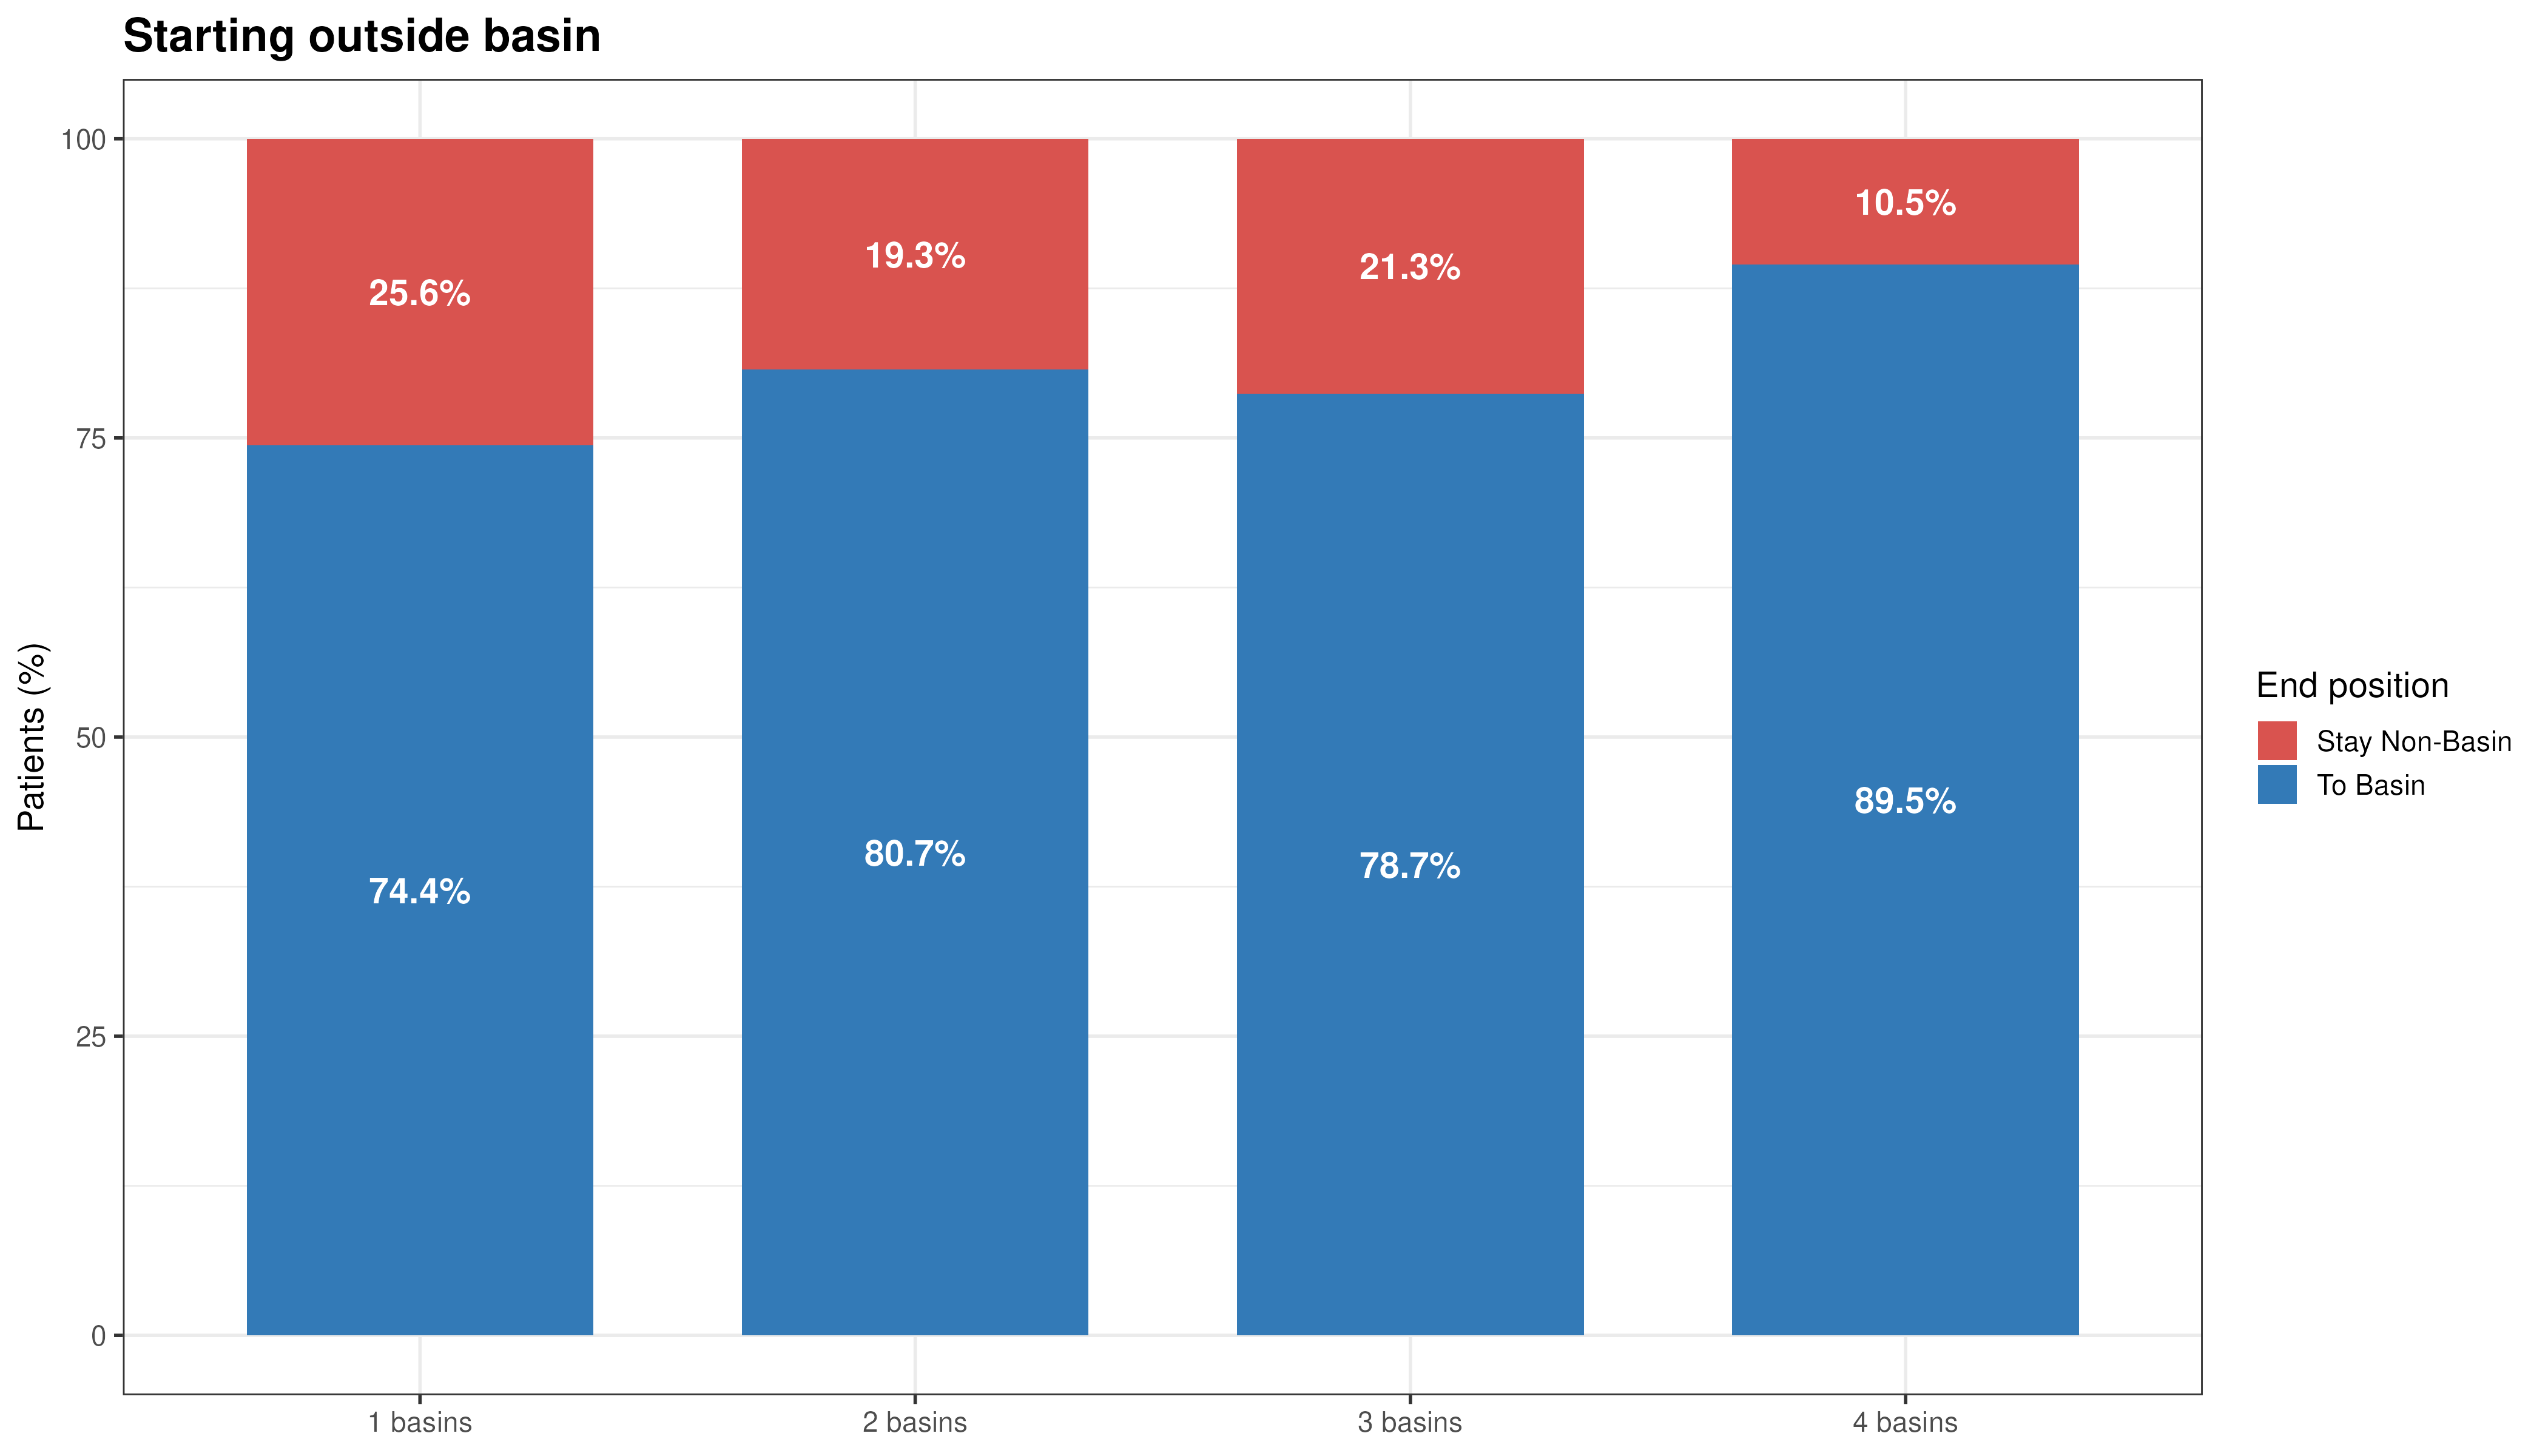

The file beside this chart, header and first rows:
n_basins	n_diseases	To_Basin	Stay_NonBasin
1	17	74.4	25.6
2	24	80.7	19.3
3	5	78.7	21.3
4	1	89.5	10.5
